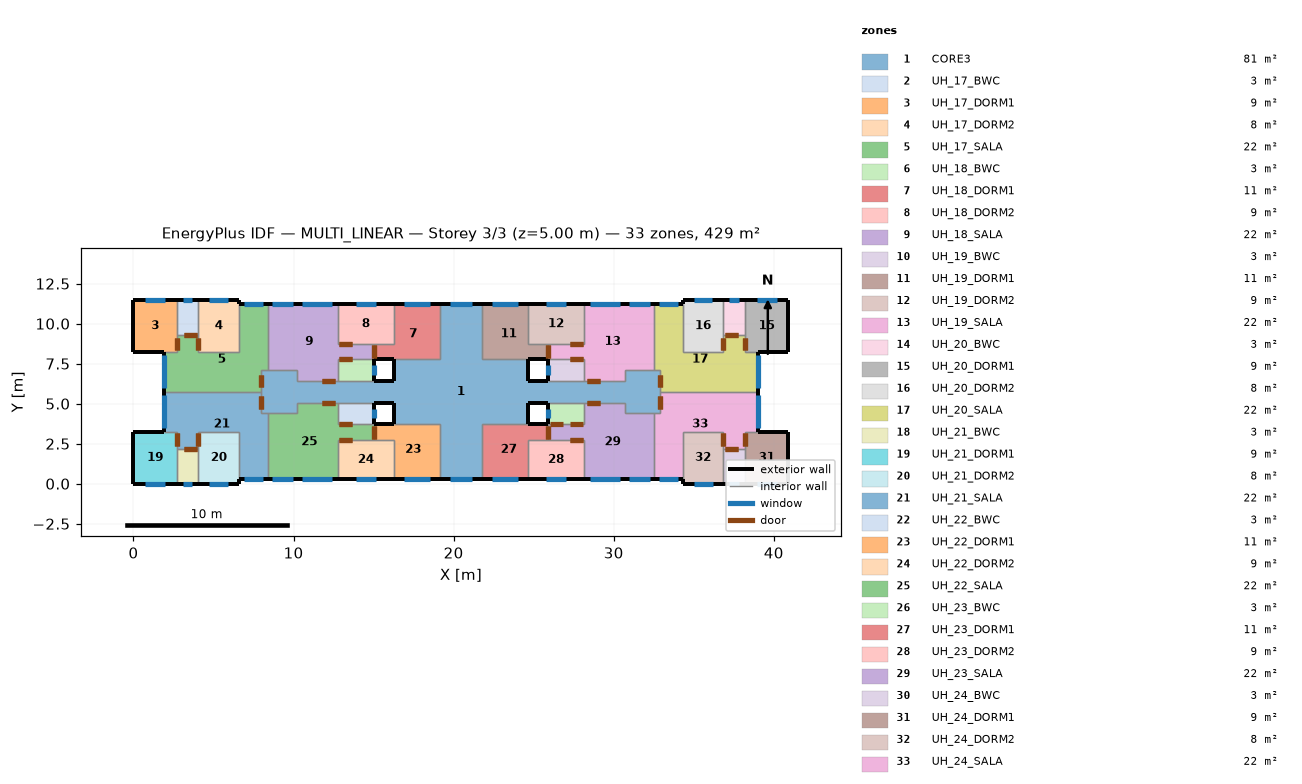
=== STOREY PLAN SPEC (per zone: floor XY polygon, exterior-wall plan segments, windows/doors) ===
zone 1: CORE3  (80.6 m²)
  floor: (32.92, 4.39) (30.71, 4.39) (30.71, 5.06) (24.63, 5.06) (24.63, 3.71) (21.78, 3.71) (21.78, 0.27) (19.13, 0.27) (19.13, 3.71) (16.28, 3.71) (16.28, 5.06) (10.20, 5.06) (10.20, 4.39) (7.99, 4.39) (7.99, 7.09) (10.20, 7.09) (10.20, 6.42) (16.28, 6.42) (16.28, 7.77) (19.13, 7.77) (19.13, 11.21) (21.78, 11.21) (21.78, 7.77) (24.63, 7.77) (24.63, 6.42) (30.71, 6.42) (30.71, 7.09) (32.92, 7.09)
  exterior wall: (19.13, 0.27) – (21.78, 0.27)  [2.6 m]
    window: (19.75, 0.27) – (21.15, 0.27)  [1.5 m²]
  exterior wall: (16.28, 5.06) – (16.28, 3.71)  [1.4 m]
  exterior wall: (16.28, 6.42) – (15.00, 6.42)  [1.3 m]
  exterior wall: (16.28, 7.77) – (16.28, 6.42)  [1.3 m]
  exterior wall: (21.78, 11.21) – (19.13, 11.21)  [2.6 m]
    window: (21.15, 11.21) – (19.75, 11.21)  [1.5 m²]
  exterior wall: (24.63, 6.42) – (24.63, 7.77)  [1.3 m]
  exterior wall: (24.63, 5.06) – (25.91, 5.06)  [1.3 m]
  exterior wall: (24.63, 3.71) – (24.63, 5.06)  [1.4 m]
  exterior wall: (25.91, 6.42) – (24.63, 6.42)  [1.3 m]
  exterior wall: (15.00, 5.06) – (16.28, 5.06)  [1.3 m]
  interior walls: 32
zone 2: UH_17_BWC  (2.9 m²)
  floor: (4.06, 9.30) (2.71, 9.30) (2.71, 11.48) (4.06, 11.48)
  exterior wall: (4.06, 11.48) – (2.71, 11.48)  [1.4 m]
    window: (3.69, 11.48) – (3.08, 11.48)  [0.4 m²]
  interior walls: 3
zone 3: UH_17_DORM1  (8.8 m²)
  floor: (2.71, 8.23) (0.00, 8.23) (0.00, 11.48) (2.71, 11.48)
  exterior wall: (2.71, 11.48) – (0.00, 11.48)  [2.7 m]
    window: (1.98, 11.48) – (0.72, 11.48)  [1.4 m²]
  exterior wall: (0.00, 11.48) – (0.00, 8.23)  [3.2 m]
  exterior wall: (0.00, 8.23) – (1.88, 8.23)  [1.9 m]
  interior walls: 3
zone 4: UH_17_DORM2  (8.3 m²)
  floor: (6.60, 8.23) (4.06, 8.23) (4.06, 11.48) (6.60, 11.48)
  exterior wall: (6.60, 11.48) – (4.06, 11.48)  [2.5 m]
    window: (5.92, 11.48) – (4.74, 11.48)  [1.3 m²]
  exterior wall: (6.60, 11.21) – (6.60, 11.48)  [0.3 m]
  interior walls: 4
zone 5: UH_17_SALA  (22.5 m²)
  floor: (7.99, 5.74) (1.88, 5.74) (1.88, 8.23) (2.71, 8.23) (2.71, 9.30) (4.06, 9.30) (4.06, 8.23) (6.60, 8.23) (6.60, 11.21) (8.40, 11.21) (8.40, 7.09) (7.99, 7.09)
  exterior wall: (1.88, 8.23) – (1.88, 5.74)  [2.5 m]
    window: (1.88, 8.02) – (1.88, 5.96)  [2.3 m²]
  exterior wall: (8.40, 11.21) – (6.60, 11.21)  [1.8 m]
    window: (8.11, 11.21) – (6.89, 11.21)  [1.3 m²]
  interior walls: 10
zone 6: UH_18_BWC  (3.0 m²)
  floor: (15.00, 6.42) (12.75, 6.42) (12.75, 7.77) (15.00, 7.77)
  exterior wall: (15.00, 6.42) – (15.00, 7.77)  [1.4 m]
    window: (15.00, 6.80) – (15.00, 7.40)  [0.4 m²]
  interior walls: 3
zone 7: UH_18_DORM1  (11.1 m²)
  floor: (19.13, 7.77) (15.00, 7.77) (15.00, 8.75) (16.28, 8.75) (16.28, 11.21) (19.13, 11.21)
  exterior wall: (15.00, 7.77) – (16.28, 7.77)  [1.3 m]
  exterior wall: (19.13, 11.21) – (16.28, 11.21)  [2.8 m]
    window: (18.50, 11.21) – (16.91, 11.21)  [1.7 m²]
  interior walls: 5
zone 8: UH_18_DORM2  (8.7 m²)
  floor: (16.28, 8.75) (12.75, 8.75) (12.75, 11.21) (16.28, 11.21)
  exterior wall: (16.28, 11.21) – (12.75, 11.21)  [3.5 m]
    window: (15.14, 11.21) – (13.89, 11.21)  [1.4 m²]
  interior walls: 4
zone 9: UH_18_SALA  (21.8 m²)
  floor: (15.00, 7.77) (12.75, 7.77) (12.75, 6.42) (10.20, 6.42) (10.20, 7.09) (8.40, 7.09) (8.40, 11.21) (12.75, 11.21) (12.75, 8.75) (15.00, 8.75)
  exterior wall: (12.75, 11.21) – (8.40, 11.21)  [4.3 m]
    window: (9.95, 11.21) – (8.65, 11.21)  [1.4 m²]
    window: (12.41, 11.21) – (10.55, 11.21)  [2.0 m²]
  interior walls: 9
zone 10: UH_19_BWC  (3.0 m²)
  floor: (28.16, 6.42) (25.91, 6.42) (25.91, 7.77) (28.16, 7.77)
  exterior wall: (25.91, 7.77) – (25.91, 6.42)  [1.4 m]
    window: (25.91, 7.39) – (25.91, 6.79)  [0.4 m²]
  interior walls: 3
zone 11: UH_19_DORM1  (11.1 m²)
  floor: (25.91, 7.77) (21.78, 7.77) (21.78, 11.21) (24.63, 11.21) (24.63, 8.75) (25.91, 8.75)
  exterior wall: (24.63, 11.21) – (21.78, 11.21)  [2.9 m]
    window: (24.01, 11.21) – (22.42, 11.21)  [1.7 m²]
  exterior wall: (24.63, 7.77) – (25.91, 7.77)  [1.3 m]
  interior walls: 5
zone 12: UH_19_DORM2  (8.7 m²)
  floor: (28.16, 8.75) (24.63, 8.75) (24.63, 11.21) (28.16, 11.21)
  exterior wall: (28.16, 11.21) – (24.63, 11.21)  [3.5 m]
    window: (27.02, 11.21) – (25.77, 11.21)  [1.4 m²]
  interior walls: 4
zone 13: UH_19_SALA  (21.8 m²)
  floor: (32.51, 7.09) (30.71, 7.09) (30.71, 6.42) (28.16, 6.42) (28.16, 7.77) (25.91, 7.77) (25.91, 8.75) (28.16, 8.75) (28.16, 11.21) (32.51, 11.21)
  exterior wall: (32.51, 11.21) – (28.16, 11.21)  [4.3 m]
    window: (30.37, 11.21) – (28.51, 11.21)  [2.0 m²]
    window: (32.27, 11.21) – (30.97, 11.21)  [1.4 m²]
  interior walls: 9
zone 14: UH_20_BWC  (2.9 m²)
  floor: (38.20, 9.30) (36.85, 9.30) (36.85, 11.48) (38.20, 11.48)
  exterior wall: (38.20, 11.48) – (36.85, 11.48)  [1.4 m]
    window: (37.83, 11.48) – (37.23, 11.48)  [0.4 m²]
  interior walls: 3
zone 15: UH_20_DORM1  (8.8 m²)
  floor: (40.91, 8.23) (38.20, 8.23) (38.20, 11.48) (40.91, 11.48)
  exterior wall: (40.91, 8.23) – (40.91, 11.48)  [3.2 m]
  exterior wall: (40.91, 11.48) – (38.20, 11.48)  [2.7 m]
    window: (40.19, 11.48) – (38.93, 11.48)  [1.4 m²]
  exterior wall: (39.03, 8.23) – (40.91, 8.23)  [1.9 m]
  interior walls: 3
zone 16: UH_20_DORM2  (8.3 m²)
  floor: (36.85, 8.23) (34.31, 8.23) (34.31, 11.48) (36.85, 11.48)
  exterior wall: (34.31, 11.48) – (34.31, 11.21)  [0.3 m]
  exterior wall: (36.85, 11.48) – (34.31, 11.48)  [2.5 m]
    window: (36.17, 11.48) – (34.99, 11.48)  [1.3 m²]
  interior walls: 4
zone 17: UH_20_SALA  (22.5 m²)
  floor: (39.03, 5.74) (32.92, 5.74) (32.92, 7.09) (32.51, 7.09) (32.51, 11.21) (34.31, 11.21) (34.31, 8.23) (36.85, 8.23) (36.85, 9.30) (38.20, 9.30) (38.20, 8.23) (39.03, 8.23)
  exterior wall: (39.03, 5.74) – (39.03, 8.23)  [2.5 m]
    window: (39.03, 5.96) – (39.03, 8.02)  [2.3 m²]
  exterior wall: (34.31, 11.21) – (32.51, 11.21)  [1.8 m]
    window: (34.02, 11.21) – (32.80, 11.21)  [1.3 m²]
  interior walls: 10
zone 18: UH_21_BWC  (2.9 m²)
  floor: (4.06, 0.00) (2.71, 0.00) (2.71, 2.18) (4.06, 2.18)
  exterior wall: (2.71, 0.00) – (4.06, 0.00)  [1.4 m]
    window: (3.08, 0.00) – (3.69, 0.00)  [0.4 m²]
  interior walls: 3
zone 19: UH_21_DORM1  (8.8 m²)
  floor: (2.71, 0.00) (0.00, 0.00) (0.00, 3.25) (2.71, 3.25)
  exterior wall: (0.00, 3.25) – (0.00, 0.00)  [3.2 m]
  exterior wall: (0.00, 0.00) – (2.71, 0.00)  [2.7 m]
    window: (0.72, 0.00) – (1.98, 0.00)  [1.4 m²]
  exterior wall: (1.88, 3.25) – (0.00, 3.25)  [1.9 m]
  interior walls: 3
zone 20: UH_21_DORM2  (8.3 m²)
  floor: (6.60, 0.00) (4.06, 0.00) (4.06, 3.25) (6.60, 3.25)
  exterior wall: (6.60, 0.00) – (6.60, 0.27)  [0.3 m]
  exterior wall: (4.06, 0.00) – (6.60, 0.00)  [2.5 m]
    window: (4.74, 0.00) – (5.92, 0.00)  [1.3 m²]
  interior walls: 4
zone 21: UH_21_SALA  (22.5 m²)
  floor: (8.40, 0.27) (6.60, 0.27) (6.60, 3.25) (4.06, 3.25) (4.06, 2.18) (2.71, 2.18) (2.71, 3.25) (1.88, 3.25) (1.88, 5.74) (7.99, 5.74) (7.99, 4.39) (8.40, 4.39)
  exterior wall: (1.88, 5.74) – (1.88, 3.25)  [2.5 m]
    window: (1.88, 5.53) – (1.88, 3.46)  [2.3 m²]
  exterior wall: (6.60, 0.27) – (8.40, 0.27)  [1.8 m]
    window: (6.89, 0.27) – (8.11, 0.27)  [1.3 m²]
  interior walls: 10
zone 22: UH_22_BWC  (3.0 m²)
  floor: (15.00, 3.71) (12.75, 3.71) (12.75, 5.06) (15.00, 5.06)
  exterior wall: (15.00, 3.71) – (15.00, 5.06)  [1.4 m]
    window: (15.00, 4.08) – (15.00, 4.68)  [0.4 m²]
  interior walls: 3
zone 23: UH_22_DORM1  (11.1 m²)
  floor: (19.13, 0.27) (16.28, 0.27) (16.28, 2.73) (15.00, 2.73) (15.00, 3.71) (19.13, 3.71)
  exterior wall: (16.28, 0.27) – (19.13, 0.27)  [2.9 m]
    window: (16.91, 0.27) – (18.50, 0.27)  [1.7 m²]
  exterior wall: (16.28, 3.71) – (15.00, 3.71)  [1.3 m]
  interior walls: 5
zone 24: UH_22_DORM2  (8.7 m²)
  floor: (16.28, 0.27) (12.75, 0.27) (12.75, 2.73) (16.28, 2.73)
  exterior wall: (12.75, 0.27) – (16.28, 0.27)  [3.5 m]
    window: (13.89, 0.27) – (15.14, 0.27)  [1.4 m²]
  interior walls: 4
zone 25: UH_22_SALA  (21.8 m²)
  floor: (12.75, 0.27) (8.40, 0.27) (8.40, 4.39) (10.20, 4.39) (10.20, 5.06) (12.75, 5.06) (12.75, 3.71) (15.00, 3.71) (15.00, 2.73) (12.75, 2.73)
  exterior wall: (8.40, 0.27) – (12.75, 0.27)  [4.3 m]
    window: (8.65, 0.27) – (9.95, 0.27)  [1.4 m²]
    window: (10.55, 0.27) – (12.41, 0.27)  [2.0 m²]
  interior walls: 9
zone 26: UH_23_BWC  (3.0 m²)
  floor: (28.16, 3.71) (25.91, 3.71) (25.91, 5.06) (28.16, 5.06)
  exterior wall: (25.91, 5.06) – (25.91, 3.71)  [1.4 m]
    window: (25.91, 4.68) – (25.91, 4.08)  [0.4 m²]
  interior walls: 3
zone 27: UH_23_DORM1  (11.1 m²)
  floor: (24.63, 0.27) (21.78, 0.27) (21.78, 3.71) (25.91, 3.71) (25.91, 2.73) (24.63, 2.73)
  exterior wall: (21.78, 0.27) – (24.63, 0.27)  [2.9 m]
    window: (22.41, 0.27) – (24.00, 0.27)  [1.7 m²]
  exterior wall: (25.91, 3.71) – (24.63, 3.71)  [1.3 m]
  interior walls: 5
zone 28: UH_23_DORM2  (8.7 m²)
  floor: (28.16, 0.27) (24.63, 0.27) (24.63, 2.73) (28.16, 2.73)
  exterior wall: (24.63, 0.27) – (28.16, 0.27)  [3.5 m]
    window: (25.77, 0.27) – (27.02, 0.27)  [1.4 m²]
  interior walls: 4
zone 29: UH_23_SALA  (21.8 m²)
  floor: (32.51, 0.27) (28.16, 0.27) (28.16, 2.73) (25.91, 2.73) (25.91, 3.71) (28.16, 3.71) (28.16, 5.06) (30.71, 5.06) (30.71, 4.39) (32.51, 4.39)
  exterior wall: (28.16, 0.27) – (32.51, 0.27)  [4.3 m]
    window: (28.51, 0.27) – (30.37, 0.27)  [2.0 m²]
    window: (30.97, 0.27) – (32.27, 0.27)  [1.4 m²]
  interior walls: 9
zone 30: UH_24_BWC  (2.9 m²)
  floor: (38.20, 0.00) (36.85, 0.00) (36.85, 2.18) (38.20, 2.18)
  exterior wall: (36.85, 0.00) – (38.20, 0.00)  [1.4 m]
    window: (37.23, 0.00) – (37.83, 0.00)  [0.4 m²]
  interior walls: 3
zone 31: UH_24_DORM1  (8.8 m²)
  floor: (40.91, 0.00) (38.20, 0.00) (38.20, 3.25) (40.91, 3.25)
  exterior wall: (38.20, 0.00) – (40.91, 0.00)  [2.7 m]
    window: (38.93, 0.00) – (40.19, 0.00)  [1.4 m²]
  exterior wall: (40.91, 0.00) – (40.91, 3.25)  [3.2 m]
  exterior wall: (40.91, 3.25) – (39.03, 3.25)  [1.9 m]
  interior walls: 3
zone 32: UH_24_DORM2  (8.3 m²)
  floor: (36.85, 0.00) (34.31, 0.00) (34.31, 3.25) (36.85, 3.25)
  exterior wall: (34.31, 0.27) – (34.31, 0.00)  [0.3 m]
  exterior wall: (34.31, 0.00) – (36.85, 0.00)  [2.5 m]
    window: (35.00, 0.00) – (36.18, 0.00)  [1.3 m²]
  interior walls: 4
zone 33: UH_24_SALA  (22.5 m²)
  floor: (38.20, 2.18) (36.85, 2.18) (36.85, 3.25) (34.31, 3.25) (34.31, 0.27) (32.51, 0.27) (32.51, 4.39) (32.92, 4.39) (32.92, 5.74) (39.03, 5.74) (39.03, 3.25) (38.20, 3.25)
  exterior wall: (39.03, 3.25) – (39.03, 5.74)  [2.5 m]
    window: (39.03, 3.46) – (39.03, 5.53)  [2.3 m²]
  exterior wall: (32.51, 0.27) – (34.31, 0.27)  [1.8 m]
    window: (32.80, 0.27) – (34.02, 0.27)  [1.3 m²]
  interior walls: 10

=== DERIVED (storey summary) ===
Building: MULTI_LINEAR
Storey: 3 of 3  (floor level z = 5.00 m)
Storey gross floor area: 429.0 m²
Zones on this storey: 33
  - CORE3: floor 80.6 m²; exterior wall 15.8 m (39.6 m²); 2 window(s) 3.1 m²; WWR 7.8%
  - UH_17_BWC: floor 2.9 m²; exterior wall 1.4 m (3.4 m²); 1 window(s) 0.4 m²; WWR 10.7%
  - UH_17_DORM1: floor 8.8 m²; exterior wall 7.8 m (19.6 m²); 1 window(s) 1.4 m²; WWR 7.1%
  - UH_17_DORM2: floor 8.3 m²; exterior wall 2.8 m (7.0 m²); 1 window(s) 1.3 m²; WWR 18.5%
  - UH_17_SALA: floor 22.5 m²; exterior wall 4.3 m (10.7 m²); 2 window(s) 3.6 m²; WWR 33.5%
  - UH_18_BWC: floor 3.0 m²; exterior wall 1.4 m (3.4 m²); 1 window(s) 0.4 m²; WWR 10.7%
  - UH_18_DORM1: floor 11.1 m²; exterior wall 4.1 m (10.3 m²); 1 window(s) 1.7 m²; WWR 16.9%
  - UH_18_DORM2: floor 8.7 m²; exterior wall 3.5 m (8.8 m²); 1 window(s) 1.4 m²; WWR 15.6%
  - UH_18_SALA: floor 21.8 m²; exterior wall 4.3 m (10.9 m²); 2 window(s) 3.5 m²; WWR 32.0%
  - UH_19_BWC: floor 3.0 m²; exterior wall 1.4 m (3.4 m²); 1 window(s) 0.4 m²; WWR 10.7%
  - UH_19_DORM1: floor 11.1 m²; exterior wall 4.1 m (10.3 m²); 1 window(s) 1.7 m²; WWR 16.9%
  - UH_19_DORM2: floor 8.7 m²; exterior wall 3.5 m (8.8 m²); 1 window(s) 1.4 m²; WWR 15.6%
  - UH_19_SALA: floor 21.8 m²; exterior wall 4.3 m (10.9 m²); 2 window(s) 3.5 m²; WWR 32.0%
  - UH_20_BWC: floor 2.9 m²; exterior wall 1.4 m (3.4 m²); 1 window(s) 0.4 m²; WWR 10.7%
  - UH_20_DORM1: floor 8.8 m²; exterior wall 7.8 m (19.6 m²); 1 window(s) 1.4 m²; WWR 7.1%
  - UH_20_DORM2: floor 8.3 m²; exterior wall 2.8 m (7.0 m²); 1 window(s) 1.3 m²; WWR 18.5%
  - UH_20_SALA: floor 22.5 m²; exterior wall 4.3 m (10.7 m²); 2 window(s) 3.6 m²; WWR 33.5%
  - UH_21_BWC: floor 2.9 m²; exterior wall 1.4 m (3.4 m²); 1 window(s) 0.4 m²; WWR 10.7%
  - UH_21_DORM1: floor 8.8 m²; exterior wall 7.8 m (19.6 m²); 1 window(s) 1.4 m²; WWR 7.1%
  - UH_21_DORM2: floor 8.3 m²; exterior wall 2.8 m (7.0 m²); 1 window(s) 1.3 m²; WWR 18.5%
  - UH_21_SALA: floor 22.5 m²; exterior wall 4.3 m (10.7 m²); 2 window(s) 3.6 m²; WWR 33.5%
  - UH_22_BWC: floor 3.0 m²; exterior wall 1.4 m (3.4 m²); 1 window(s) 0.4 m²; WWR 10.7%
  - UH_22_DORM1: floor 11.1 m²; exterior wall 4.1 m (10.3 m²); 1 window(s) 1.7 m²; WWR 16.9%
  - UH_22_DORM2: floor 8.7 m²; exterior wall 3.5 m (8.8 m²); 1 window(s) 1.4 m²; WWR 15.6%
  - UH_22_SALA: floor 21.8 m²; exterior wall 4.3 m (10.9 m²); 2 window(s) 3.5 m²; WWR 32.0%
  - UH_23_BWC: floor 3.0 m²; exterior wall 1.4 m (3.4 m²); 1 window(s) 0.4 m²; WWR 10.7%
  - UH_23_DORM1: floor 11.1 m²; exterior wall 4.1 m (10.3 m²); 1 window(s) 1.7 m²; WWR 16.9%
  - UH_23_DORM2: floor 8.7 m²; exterior wall 3.5 m (8.8 m²); 1 window(s) 1.4 m²; WWR 15.6%
  - UH_23_SALA: floor 21.8 m²; exterior wall 4.3 m (10.9 m²); 2 window(s) 3.5 m²; WWR 32.0%
  - UH_24_BWC: floor 2.9 m²; exterior wall 1.4 m (3.4 m²); 1 window(s) 0.4 m²; WWR 10.7%
  - UH_24_DORM1: floor 8.8 m²; exterior wall 7.8 m (19.6 m²); 1 window(s) 1.4 m²; WWR 7.1%
  - UH_24_DORM2: floor 8.3 m²; exterior wall 2.8 m (7.0 m²); 1 window(s) 1.3 m²; WWR 18.5%
  - UH_24_SALA: floor 22.5 m²; exterior wall 4.3 m (10.7 m²); 2 window(s) 3.6 m²; WWR 33.5%
Zone adjacency (shared interzone walls):
  - CORE3 ↔ UH_17_SALA
  - CORE3 ↔ UH_18_BWC
  - CORE3 ↔ UH_18_DORM1
  - CORE3 ↔ UH_18_SALA
  - CORE3 ↔ UH_19_BWC
  - CORE3 ↔ UH_19_DORM1
  - CORE3 ↔ UH_19_SALA
  - CORE3 ↔ UH_20_SALA
  - CORE3 ↔ UH_21_SALA
  - CORE3 ↔ UH_22_BWC
  - CORE3 ↔ UH_22_DORM1
  - CORE3 ↔ UH_22_SALA
  - CORE3 ↔ UH_23_BWC
  - CORE3 ↔ UH_23_DORM1
  - CORE3 ↔ UH_23_SALA
  - CORE3 ↔ UH_24_SALA
  - UH_17_BWC ↔ UH_17_DORM1
  - UH_17_BWC ↔ UH_17_DORM2
  - UH_17_BWC ↔ UH_17_SALA
  - UH_17_DORM1 ↔ UH_17_SALA
  - UH_17_DORM2 ↔ UH_17_SALA
  - UH_17_SALA ↔ UH_18_SALA
  - UH_18_BWC ↔ UH_18_SALA
  - UH_18_DORM1 ↔ UH_18_DORM2
  - UH_18_DORM1 ↔ UH_18_SALA
  - UH_18_DORM2 ↔ UH_18_SALA
  - UH_19_BWC ↔ UH_19_SALA
  - UH_19_DORM1 ↔ UH_19_DORM2
  - UH_19_DORM2 ↔ UH_19_SALA
  - UH_19_SALA ↔ UH_20_SALA
  - UH_20_BWC ↔ UH_20_DORM1
  - UH_20_BWC ↔ UH_20_DORM2
  - UH_20_BWC ↔ UH_20_SALA
  - UH_20_DORM1 ↔ UH_20_SALA
  - UH_20_DORM2 ↔ UH_20_SALA
  - UH_20_SALA ↔ UH_24_SALA
  - UH_21_BWC ↔ UH_21_DORM1
  - UH_21_BWC ↔ UH_21_DORM2
  - UH_21_BWC ↔ UH_21_SALA
  - UH_21_DORM1 ↔ UH_21_SALA
  - UH_21_DORM2 ↔ UH_21_SALA
  - UH_21_SALA ↔ UH_22_SALA
  - UH_22_BWC ↔ UH_22_SALA
  - UH_22_DORM1 ↔ UH_22_DORM2
  - UH_22_DORM2 ↔ UH_22_SALA
  - UH_23_BWC ↔ UH_23_SALA
  - UH_23_DORM1 ↔ UH_23_DORM2
  - UH_23_DORM1 ↔ UH_23_SALA
  - UH_23_DORM2 ↔ UH_23_SALA
  - UH_23_SALA ↔ UH_24_SALA
  - UH_24_BWC ↔ UH_24_DORM1
  - UH_24_BWC ↔ UH_24_DORM2
  - UH_24_BWC ↔ UH_24_SALA
  - UH_24_DORM1 ↔ UH_24_SALA
  - UH_24_DORM2 ↔ UH_24_SALA